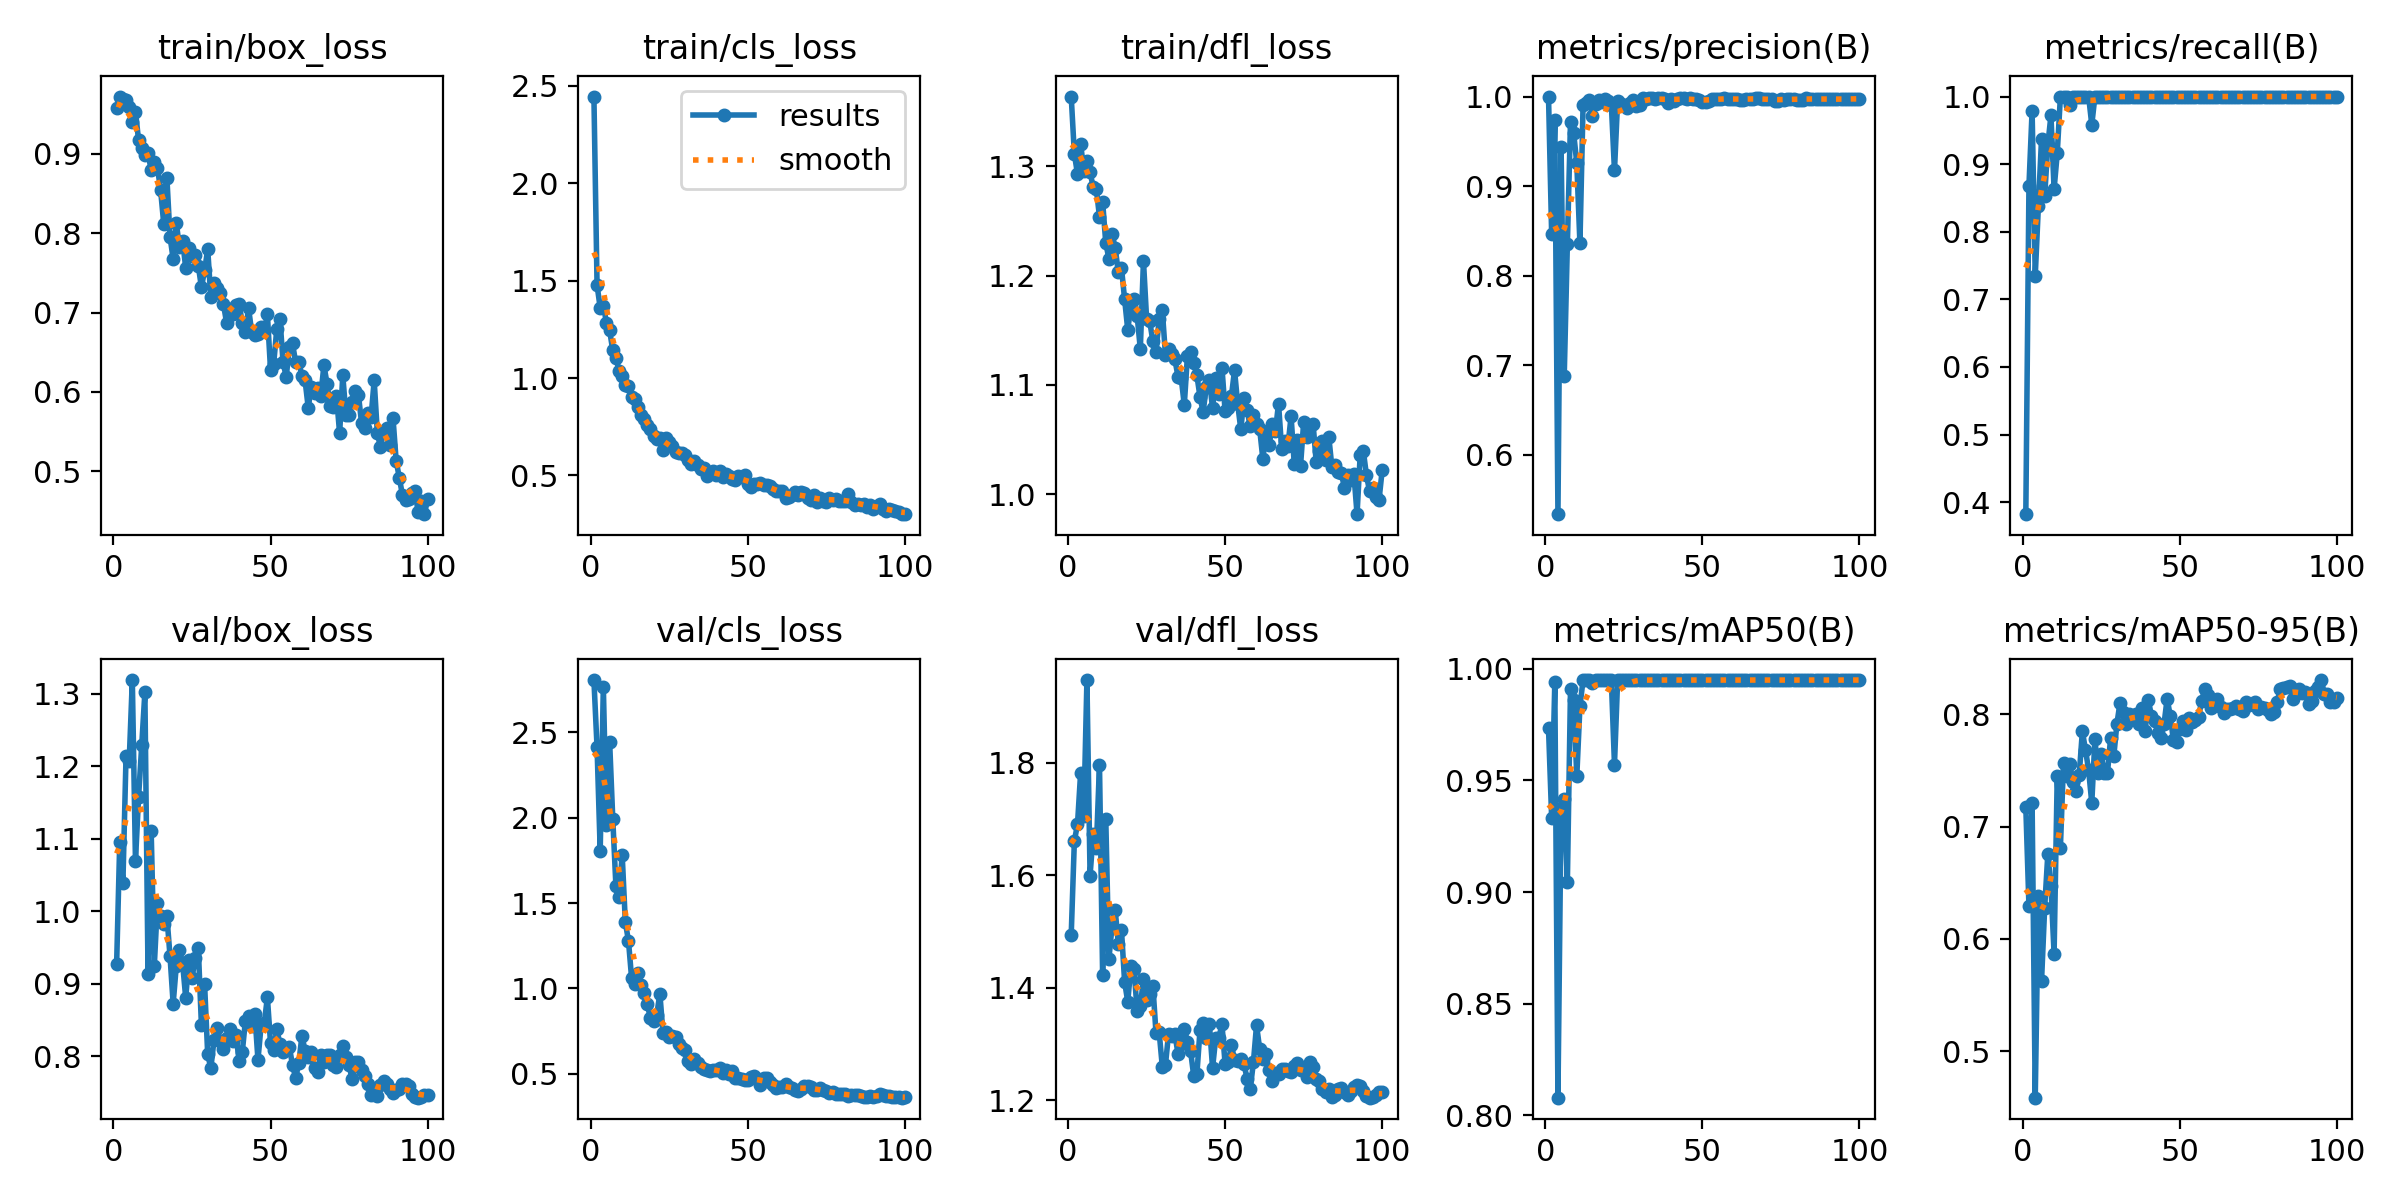

The file beside this chart, header and first rows:
epoch, time, train/box_loss, train/cls_loss, train/dfl_loss, metrics/precision(B), metrics/recall(B), metrics/mAP50(B), metrics/mAP50-95(B), val/box_loss, val/cls_loss, val/dfl_loss, lr/pg0, lr/pg1, lr/pg2
1, 65.51, 0.958, 2.445, 1.364, 1, 0.3822, 0.9734, 0.7171, 0.9267, 2.806, 1.494, 0.000343, 0.000343, 0.000343
2, 126.6, 0.9719, 1.477, 1.311, 0.8461, 0.8682, 0.9333, 0.6289, 1.096, 2.412, 1.661, 0.0006933, 0.0006933, 0.0006933
3, 187.7, 0.9692, 1.36, 1.293, 0.974, 0.9788, 0.994, 0.7209, 1.039, 1.807, 1.691, 0.001037, 0.001037, 0.001037
4, 248.7, 0.967, 1.372, 1.321, 0.5334, 0.7347, 0.8078, 0.4587, 1.214, 2.768, 1.782, 0.001373, 0.001373, 0.001373
5, 309.4, 0.9587, 1.284, 1.296, 0.9437, 0.8377, 0.9376, 0.6382, 1.207, 1.959, 1.705, 0.001372, 0.001372, 0.001372
6, 370, 0.9399, 1.245, 1.304, 0.6874, 0.937, 0.9415, 0.5622, 1.319, 2.446, 1.947, 0.001358, 0.001358, 0.001358
7, 430.8, 0.9529, 1.142, 1.294, 0.835, 0.8522, 0.9043, 0.6277, 1.07, 1.995, 1.599, 0.001344, 0.001344, 0.001344
8, 491.1, 0.9166, 1.105, 1.281, 0.9721, 0.9282, 0.991, 0.6753, 1.158, 1.601, 1.674, 0.00133, 0.00133, 0.00133
9, 551.8, 0.9068, 1.038, 1.279, 0.9593, 0.9721, 0.9859, 0.6468, 1.229, 1.538, 1.649, 0.001316, 0.001316, 0.001316
10, 612.1, 0.8982, 1.012, 1.254, 0.9256, 0.863, 0.9519, 0.5866, 1.302, 1.782, 1.796, 0.001302, 0.001302, 0.001302
11, 681.9, 0.901, 0.9653, 1.267, 0.8359, 0.9158, 0.9832, 0.7447, 0.9141, 1.389, 1.422, 0.001288, 0.001288, 0.001288
12, 754.4, 0.8795, 0.961, 1.23, 0.9909, 0.9991, 0.995, 0.6805, 1.111, 1.279, 1.7, 0.001273, 0.001273, 0.001273
13, 826.6, 0.8893, 0.9009, 1.216, 0.9923, 1, 0.995, 0.7568, 0.925, 1.06, 1.451, 0.001259, 0.001259, 0.001259
14, 895.2, 0.8825, 0.8937, 1.238, 0.9964, 1, 0.995, 0.7449, 1.012, 1.026, 1.509, 0.001245, 0.001245, 0.001245
15, 963.8, 0.8543, 0.8507, 1.226, 0.9781, 0.9874, 0.9936, 0.756, 0.993, 1.09, 1.538, 0.001231, 0.001231, 0.001231
16, 1033, 0.8117, 0.8098, 1.203, 0.9915, 1, 0.995, 0.7392, 0.9827, 1.02, 1.479, 0.001217, 0.001217, 0.001217
17, 1101, 0.8698, 0.7878, 1.207, 0.9966, 1, 0.995, 0.7317, 0.9937, 0.9755, 1.502, 0.001203, 0.001203, 0.001203
18, 1169, 0.7955, 0.7589, 1.178, 0.9943, 1, 0.995, 0.7457, 0.9383, 0.9073, 1.41, 0.001189, 0.001189, 0.001189
19, 1236, 0.7674, 0.736, 1.15, 0.997, 1, 0.995, 0.7847, 0.8726, 0.8254, 1.375, 0.001174, 0.001174, 0.001174
20, 1304, 0.8128, 0.7035, 1.172, 0.9949, 1, 0.995, 0.7682, 0.925, 0.8125, 1.439, 0.00116, 0.00116, 0.00116
21, 1372, 0.7826, 0.6872, 1.179, 0.9911, 1, 0.995, 0.7501, 0.9463, 0.8471, 1.433, 0.001146, 0.001146, 0.001146
22, 1441, 0.79, 0.6946, 1.163, 0.9174, 0.9583, 0.9571, 0.7209, 0.9286, 0.9689, 1.359, 0.001132, 0.001132, 0.001132
23, 1510, 0.7565, 0.6317, 1.133, 0.9954, 1, 0.995, 0.7776, 0.8805, 0.7368, 1.367, 0.001118, 0.001118, 0.001118
24, 1578, 0.781, 0.6898, 1.214, 0.992, 1, 0.995, 0.748, 0.9333, 0.7463, 1.415, 0.001104, 0.001104, 0.001104
25, 1648, 0.7714, 0.6736, 1.16, 0.9904, 1, 0.995, 0.7644, 0.9075, 0.7144, 1.378, 0.001089, 0.001089, 0.001089
26, 1717, 0.7718, 0.652, 1.158, 0.987, 1, 0.995, 0.7474, 0.9353, 0.7235, 1.389, 0.001075, 0.001075, 0.001075
27, 1787, 0.7592, 0.6188, 1.14, 0.9929, 1, 0.995, 0.7477, 0.95, 0.7136, 1.403, 0.001061, 0.001061, 0.001061
28, 1856, 0.7317, 0.6128, 1.13, 0.9959, 1, 0.995, 0.7788, 0.8429, 0.6756, 1.319, 0.001047, 0.001047, 0.001047
29, 1923, 0.753, 0.6174, 1.16, 0.9891, 1, 0.995, 0.7623, 0.9001, 0.6513, 1.321, 0.001033, 0.001033, 0.001033
30, 1990, 0.7797, 0.6056, 1.168, 0.9905, 1, 0.995, 0.7914, 0.8027, 0.6402, 1.26, 0.001019, 0.001019, 0.001019
31, 2057, 0.719, 0.579, 1.128, 0.998, 1, 0.995, 0.8103, 0.7837, 0.5782, 1.263, 0.001005, 0.001005, 0.001005
32, 2122, 0.7368, 0.5607, 1.133, 0.9972, 1, 0.995, 0.8019, 0.8223, 0.5555, 1.319, 0.0009904, 0.0009904, 0.0009904
33, 2189, 0.731, 0.5738, 1.129, 0.9982, 1, 0.995, 0.7911, 0.8387, 0.5897, 1.314, 0.0009763, 0.0009763, 0.0009763
34, 2256, 0.7242, 0.5522, 1.123, 0.9978, 1, 0.995, 0.8001, 0.8215, 0.5632, 1.317, 0.0009621, 0.0009621, 0.0009621
35, 2323, 0.7109, 0.5308, 1.108, 0.9974, 1, 0.995, 0.7964, 0.8102, 0.5375, 1.283, 0.000948, 0.000948, 0.000948
36, 2390, 0.6874, 0.538, 1.107, 0.998, 1, 0.995, 0.8004, 0.8247, 0.5305, 1.299, 0.0009339, 0.0009339, 0.0009339
37, 2457, 0.7039, 0.499, 1.082, 0.9982, 1, 0.995, 0.791, 0.8382, 0.5249, 1.327, 0.0009197, 0.0009197, 0.0009197
38, 2524, 0.6984, 0.5113, 1.127, 0.9978, 1, 0.995, 0.805, 0.8209, 0.5173, 1.305, 0.0009056, 0.0009056, 0.0009056
39, 2591, 0.71, 0.5227, 1.13, 0.9929, 1, 0.995, 0.785, 0.83, 0.52, 1.288, 0.0008914, 0.0008914, 0.0008914
40, 2658, 0.7107, 0.5013, 1.12, 0.9977, 1, 0.995, 0.8122, 0.794, 0.5211, 1.244, 0.0008773, 0.0008773, 0.0008773
41, 2725, 0.687, 0.5219, 1.109, 0.9949, 1, 0.995, 0.7987, 0.8058, 0.5342, 1.246, 0.0008631, 0.0008631, 0.0008631
42, 2792, 0.6751, 0.4897, 1.089, 0.9975, 1, 0.995, 0.7937, 0.849, 0.505, 1.325, 0.000849, 0.000849, 0.000849
43, 2860, 0.706, 0.5069, 1.075, 0.9982, 1, 0.995, 0.7836, 0.8553, 0.5212, 1.338, 0.0008348, 0.0008348, 0.0008348
44, 2927, 0.6753, 0.4985, 1.098, 0.9978, 1, 0.995, 0.779, 0.8423, 0.4971, 1.312, 0.0008207, 0.0008207, 0.0008207
45, 2995, 0.6713, 0.4837, 1.105, 0.9974, 1, 0.995, 0.7912, 0.859, 0.5147, 1.335, 0.0008065, 0.0008065, 0.0008065
46, 3062, 0.6729, 0.477, 1.079, 0.9979, 1, 0.995, 0.8138, 0.7954, 0.4777, 1.258, 0.0007924, 0.0007924, 0.0007924
47, 3130, 0.6821, 0.4994, 1.106, 0.9967, 1, 0.995, 0.798, 0.8427, 0.4784, 1.311, 0.0007782, 0.0007782, 0.0007782
48, 3195, 0.6773, 0.4925, 1.092, 0.9971, 1, 0.995, 0.7766, 0.8456, 0.468, 1.312, 0.0007641, 0.0007641, 0.0007641
49, 3263, 0.6976, 0.5019, 1.116, 0.9966, 1, 0.995, 0.7755, 0.8814, 0.4664, 1.335, 0.0007499, 0.0007499, 0.0007499
50, 3330, 0.6281, 0.4568, 1.076, 0.9936, 1, 0.995, 0.7871, 0.8183, 0.4667, 1.264, 0.0007358, 0.0007358, 0.0007358
51, 3396, 0.6352, 0.4405, 1.079, 0.9944, 1, 0.995, 0.794, 0.8082, 0.4791, 1.268, 0.0007216, 0.0007216, 0.0007216
52, 3462, 0.6796, 0.4577, 1.09, 0.9956, 1, 0.995, 0.7861, 0.8375, 0.4857, 1.298, 0.0007075, 0.0007075, 0.0007075
53, 3528, 0.6921, 0.4542, 1.114, 0.9975, 1, 0.995, 0.7966, 0.8169, 0.472, 1.272, 0.0006934, 0.0006934, 0.0006934
54, 3594, 0.6371, 0.4601, 1.083, 0.9977, 1, 0.995, 0.7929, 0.8067, 0.435, 1.27, 0.0006792, 0.0006792, 0.0006792
55, 3660, 0.6191, 0.4531, 1.059, 0.9974, 1, 0.995, 0.7946, 0.8108, 0.4751, 1.273, 0.0006651, 0.0006651, 0.0006651
56, 3726, 0.6568, 0.4518, 1.088, 0.9974, 1, 0.995, 0.7977, 0.8127, 0.4756, 1.264, 0.0006509, 0.0006509, 0.0006509
57, 3791, 0.6612, 0.4437, 1.077, 0.998, 1, 0.995, 0.8119, 0.7882, 0.4531, 1.238, 0.0006368, 0.0006368, 0.0006368
58, 3857, 0.6372, 0.4282, 1.062, 0.997, 1, 0.995, 0.8228, 0.7703, 0.4336, 1.221, 0.0006226, 0.0006226, 0.0006226
59, 3923, 0.6377, 0.4196, 1.073, 0.9976, 1, 0.995, 0.8174, 0.7906, 0.4191, 1.268, 0.0006085, 0.0006085, 0.0006085
60, 3988, 0.62, 0.4215, 1.064, 0.9976, 1, 0.995, 0.8059, 0.8285, 0.4259, 1.333, 0.0005943, 0.0005943, 0.0005943
... 40 more rows
